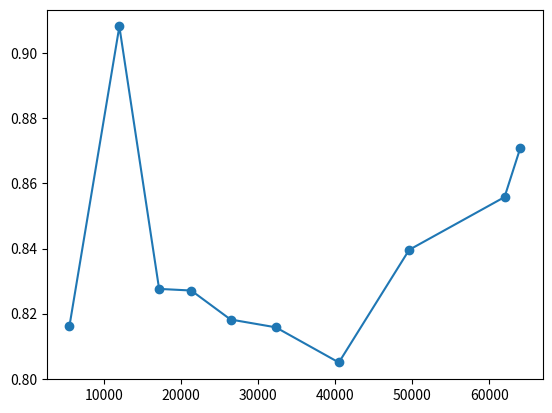

Source code (Python):
import numpy as np
import matplotlib.pyplot as plt


def avg_known_classes():

  data_points = np.array([5530, 12009, 17163, 21334, 26423, 32294, 40472, 49591, 61954, 63999])
  known_acc   = np.array([0.8161, 0.9082, 0.8276, 0.8271, 0.8182, 0.8158, 0.8050, 0.8396, 0.8558, 0.8709])
  mnew = np.array([])
  plt.plot(data_points, known_acc, '-o') #color=colors[idx], label=label


def main():
  dataset = 'MNIST' #['fmnist', 'cifar10', 'cifar100']
  class_num = 10
  colors = ['limegreen', 'hotpink', 'blueviolet', 'royalblue', 'darkorange', 'gold', 'brown']

  known_acc_by_class = np.array([
    [0.8082, 0.9116, 0.8816, 0.8739, 0.8430, 0.8459, 0.8318, 0.8388, 0.8271, 0.8717],
    [0.8809, 0.9087, 0.9636, 0.9504, 0.9399, 0.9253, 0.9494, 0.9222, 0.9184, 0.9424],
    [0.7879, 0.8936, 0.8484, 0.8362, 0.8432, 0.7783, 0.7915, 0.7871, 0.7994, 0.8333],
    [0.7869, 0.9087, 0.8304, 0.7983, 0.7775, 0.7607, 0.7675, 0.8074, 0.7709, 0.7967],
    [0.8128, 0.9182, 0.8863, 0.8514, 0.8687, 0.8222, 0.7529, 0.7485, 0.7405, 0.7563],
    [None, None, 0.6024, 0.7054, 0.7441, 0.7683, 0.7031, 0.7493, 0.7847, 0.7561],
    [None, None, None, 0.8133, 0.8664, 0.9090, 0.9334, 0.9369, 0.9450, 0.9530],
    [None, None, None, None, 0.7386, 0.8422, 0.7760, 0.7643, 0.8305, 0.7296],
    [None, None, None, None, None, 0.7233, 0.8443, 0.8703, 0.8522, 0.9255],
    [None, None, None, None, None, None, 0.7418, 0.8717, 0.9180, 0.9565],
  ]).astype(np.double)

  start_points = np.array([6005, 12011, 18002, 24001, 30001])
  detected_points = np.array([12009, 17163, 21334, 26423, 32294])

  # plt.rcParams['axes.grid'] = True
  fig, axs = plt.subplots(6, 1)
  fig.subplots_adjust(hspace = .001)
  # plt.grid()
  plt.suptitle('{} dataset'.format(dataset))

  for i in range(5):
    axs[0].plot(data_points, known_acc_by_class[i], '-o', label='class {}'.format(i))
  axs[0].set_ylim([0.5, 1])
  axs[0].set_ylabel('Base classes', fontsize=12, rotation=0, ha='right')
  axs[0].set_yticks(np.arange(0.6, 1.05, step=0.2))
  axs[0].set_xticks(np.arange(0, 64000, step=10000))
  axs[0].legend(loc='lower right', ncol=5)

  for class_idx, class_acc in enumerate(known_acc_by_class[5:]):    
    axs[class_idx+1].plot(data_points, class_acc, '-o', color=colors[class_idx])
    axs[class_idx+1].axvline(x=start_points[class_idx], linestyle='--', color=colors[class_idx]) #color='k'
    axs[class_idx+1].axvline(x=detected_points[class_idx], linestyle='-.', color=colors[class_idx])
    axs[class_idx+1].axvspan(start_points[class_idx], detected_points[class_idx], alpha=0.25, color=colors[class_idx])
    # axs[class_idx+1].grid()
    axs[class_idx+1].set_ylim([0.5, 1])
    axs[class_idx+1].set_ylabel('Label {}'.format(class_idx+5), fontsize=12, rotation=0, ha='right')
    axs[class_idx+1].set_yticks(np.arange(0.6, 1.05, step=0.2)) 
    axs[class_idx+1].set_xticks(np.arange(0, 64000, step=5000))

    axs[class_idx+1].annotate(
      "",
      xy=(start_points[class_idx], 0.75), xycoords='data',
      xytext=(detected_points[class_idx], 0.75), textcoords='data',
      arrowprops=dict(arrowstyle="<->", connectionstyle="arc3", color=colors[class_idx], lw=1),
    )
    axs[class_idx+1].text(
      int(0.5*(detected_points[class_idx] + start_points[class_idx]) - 730 ), 0.8,
      '%g'%(detected_points[class_idx] - start_points[class_idx]), 
      rotation=0, fontsize=10, color=colors[class_idx])

    if class_idx != 4:
      axs[class_idx+1].set_xticklabels(())
  
  plt.xlabel('Stream data')
  # plt.ylabel('Known class Accuracy')
  plt.show()


if __name__ == '__main__':
  # main()
  avg_known_classes()
